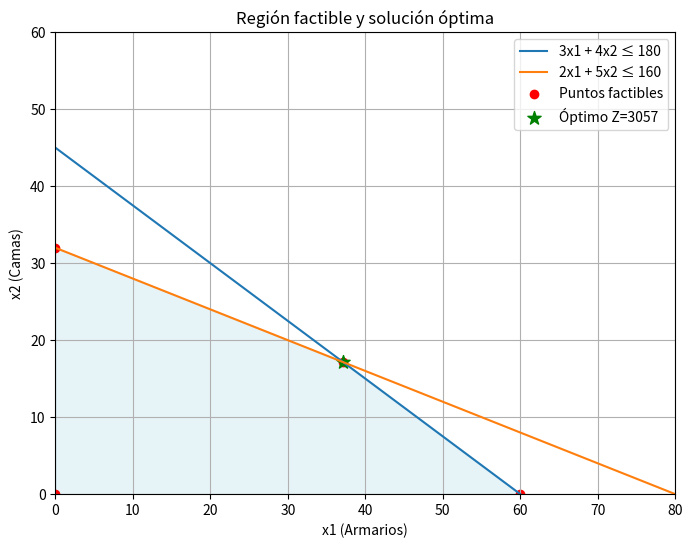

This chart was generated by the following Python code:

import numpy as np

# Restricciones como matrices
# 3x1 + 4x2 <= 180
# 2x1 + 5x2 <= 160
A = np.array([[3, 4],
              [2, 5]])

b = np.array([180, 160])

# Coeficientes de la función objetivo
c = np.array([50, 70])

# Lista para guardar puntos factibles
puntos = []

# Intersecciones con los ejes
puntos.append([0, b[0]/A[0,1]])   # (0, 180/4)
puntos.append([b[0]/A[0,0], 0])   # (180/3, 0)
puntos.append([0, b[1]/A[1,1]])   # (0, 160/5)
puntos.append([b[1]/A[1,0], 0])   # (160/2, 0)

# Intersección entre las dos restricciones (resolver sistema lineal)
punto_inter = np.linalg.solve(A, b)
puntos.append(punto_inter)

# Filtrar puntos factibles (que cumplen restricciones y x>=0)
factibles = []
for p in puntos:
    x1, x2 = p
    if x1 >= 0 and x2 >= 0 and np.all(A @ [x1, x2] <= b + 1e-6):
        factibles.append([x1, x2])

factibles = np.array(factibles)

# Evaluar función objetivo
valores = factibles @ c

# Encontrar el mejor
idx = np.argmax(valores)
optimo = factibles[idx]
z_opt = valores[idx]

print("Puntos factibles:")
print(factibles)
print("\nMejor solución:")
print("x1 (Armarios) =", optimo[0])
print("x2 (Camas) =", optimo[1])
print("Z máximo =", z_opt)

# Commented out IPython magic to ensure Python compatibility.
# %pip install pulp

"""# Nueva sección"""

import numpy as np
import matplotlib.pyplot as plt

# Restricciones
# 3x1 + 4x2 <= 180
# 2x1 + 5x2 <= 160

x1 = np.linspace(0, 80, 400)

# Restricción 1 -> despejar x2 = (180 - 3x1)/4
x2_1 = (180 - 3*x1) / 4
# Restricción 2 -> despejar x2 = (160 - 2x1)/5
x2_2 = (160 - 2*x1) / 5

# Región factible
x2_factible = np.minimum(x2_1, x2_2)
x2_factible = np.maximum(x2_factible, 0)  # no negativos

# Definir función objetivo Z = 50x1 + 70x2
def Z(x1, x2):
    return 50*x1 + 70*x2

# Puntos de intersección (resolver sistema)
A = np.array([[3, 4], [2, 5]])
b = np.array([180, 160])
p_inter = np.linalg.solve(A, b)

# Puntos factibles candidatos
puntos = [
    [0, 0],
    [0, 180/4],   # intersección con eje y (restr 1)
    [180/3, 0],   # intersección con eje x (restr 1)
    [0, 160/5],   # intersección con eje y (restr 2)
    [160/2, 0],   # intersección con eje x (restr 2)
    p_inter       # intersección entre restr 1 y 2
]

factibles = []
for (x,y) in puntos:
    if x >= 0 and y >= 0 and (3*x+4*y <= 180) and (2*x+5*y <= 160):
        factibles.append([x,y])

factibles = np.array(factibles)
valores = factibles @ np.array([50,70])
idx = np.argmax(valores)
optimo = factibles[idx]
z_opt = valores[idx]

# GRAFICAR
plt.figure(figsize=(8,6))

# Líneas de restricción
plt.plot(x1, x2_1, label="3x1 + 4x2 ≤ 180")
plt.plot(x1, x2_2, label="2x1 + 5x2 ≤ 160")

# Región factible (relleno)
plt.fill_between(x1, 0, np.minimum(x2_1, x2_2), alpha=0.3, color="lightblue")

# Puntos factibles
plt.scatter(factibles[:,0], factibles[:,1], color="red", label="Puntos factibles")

# Punto óptimo
plt.scatter(optimo[0], optimo[1], color="green", s=100, marker="*", label=f"Óptimo Z={z_opt:.0f}")

# Estilo
plt.xlim(0,80)
plt.ylim(0,60)
plt.xlabel("x1 (Armarios)")
plt.ylabel("x2 (Camas)")
plt.title("Región factible y solución óptima")
plt.legend()
plt.grid(True)
plt.show()
